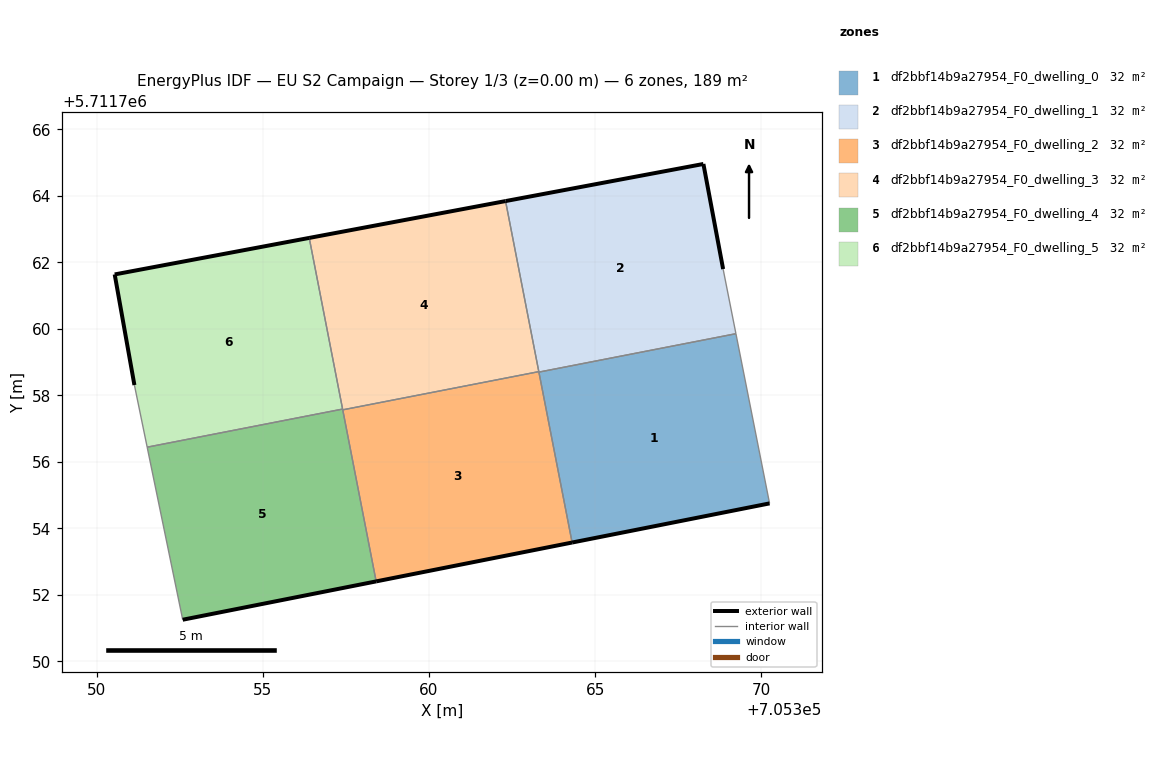
=== STOREY PLAN SPEC (per zone: floor XY polygon, exterior-wall plan segments, windows/doors) ===
zone 1: df2bbf14b9a27954_F0_dwelling_0  (31.5 m²)
  floor: (705370.24, 5711754.75) (705369.23, 5711759.86) (705363.31, 5711758.70) (705364.30, 5711753.58)
  exterior wall: (705370.24, 5711754.75) – (705364.30, 5711753.58)  [6.1 m]
  interior walls: 3
zone 2: df2bbf14b9a27954_F0_dwelling_1  (31.5 m²)
  floor: (705369.23, 5711759.86) (705368.85, 5711761.80) (705368.25, 5711764.96) (705362.30, 5711763.85) (705363.31, 5711758.70)
  exterior wall: (705368.25, 5711764.96) – (705368.85, 5711761.80)  [3.2 m]
  exterior wall: (705362.30, 5711763.85) – (705368.25, 5711764.96)  [6.1 m]
  interior walls: 4
zone 3: df2bbf14b9a27954_F0_dwelling_2  (31.5 m²)
  floor: (705364.30, 5711753.58) (705363.30, 5711758.72) (705357.41, 5711757.57) (705358.41, 5711752.41)
  exterior wall: (705364.30, 5711753.58) – (705358.41, 5711752.41)  [6.0 m]
  interior walls: 4
zone 4: df2bbf14b9a27954_F0_dwelling_3  (31.5 m²)
  floor: (705363.30, 5711758.72) (705362.30, 5711763.85) (705356.40, 5711762.74) (705357.41, 5711757.57)
  exterior wall: (705356.40, 5711762.74) – (705362.30, 5711763.85)  [6.0 m]
  interior walls: 4
zone 5: df2bbf14b9a27954_F0_dwelling_4  (31.5 m²)
  floor: (705358.41, 5711752.41) (705357.40, 5711757.59) (705351.52, 5711756.44) (705352.59, 5711751.25)
  exterior wall: (705358.41, 5711752.41) – (705352.59, 5711751.25)  [5.9 m]
  interior walls: 4
zone 6: df2bbf14b9a27954_F0_dwelling_5  (31.5 m²)
  floor: (705357.40, 5711757.59) (705356.40, 5711762.74) (705350.55, 5711761.64) (705351.14, 5711758.31) (705351.52, 5711756.44)
  exterior wall: (705350.55, 5711761.64) – (705356.40, 5711762.74)  [6.0 m]
  exterior wall: (705351.14, 5711758.31) – (705350.55, 5711761.64)  [3.4 m]
  interior walls: 3

=== DERIVED (storey summary) ===
Building: EU S2 Campaign
Storey: 1 of 3  (floor level z = 0.00 m)
Storey gross floor area: 189.1 m²
Zones on this storey: 6
  - df2bbf14b9a27954_F0_dwelling_0: floor 31.5 m²; exterior wall 6.1 m (18.2 m²); WWR 0.0%
  - df2bbf14b9a27954_F0_dwelling_1: floor 31.5 m²; exterior wall 9.3 m (27.8 m²); WWR 0.0%
  - df2bbf14b9a27954_F0_dwelling_2: floor 31.5 m²; exterior wall 6.0 m (18.0 m²); WWR 0.0%
  - df2bbf14b9a27954_F0_dwelling_3: floor 31.5 m²; exterior wall 6.0 m (18.0 m²); WWR 0.0%
  - df2bbf14b9a27954_F0_dwelling_4: floor 31.5 m²; exterior wall 5.9 m (17.8 m²); WWR 0.0%
  - df2bbf14b9a27954_F0_dwelling_5: floor 31.5 m²; exterior wall 9.3 m (28.0 m²); WWR 0.0%
Zone adjacency (shared interzone walls):
  - df2bbf14b9a27954_F0_dwelling_0 ↔ df2bbf14b9a27954_F0_dwelling_1
  - df2bbf14b9a27954_F0_dwelling_0 ↔ df2bbf14b9a27954_F0_dwelling_2
  - df2bbf14b9a27954_F0_dwelling_1 ↔ df2bbf14b9a27954_F0_dwelling_2
  - df2bbf14b9a27954_F0_dwelling_1 ↔ df2bbf14b9a27954_F0_dwelling_3
  - df2bbf14b9a27954_F0_dwelling_2 ↔ df2bbf14b9a27954_F0_dwelling_3
  - df2bbf14b9a27954_F0_dwelling_2 ↔ df2bbf14b9a27954_F0_dwelling_4
  - df2bbf14b9a27954_F0_dwelling_3 ↔ df2bbf14b9a27954_F0_dwelling_4
  - df2bbf14b9a27954_F0_dwelling_3 ↔ df2bbf14b9a27954_F0_dwelling_5
  - df2bbf14b9a27954_F0_dwelling_4 ↔ df2bbf14b9a27954_F0_dwelling_5